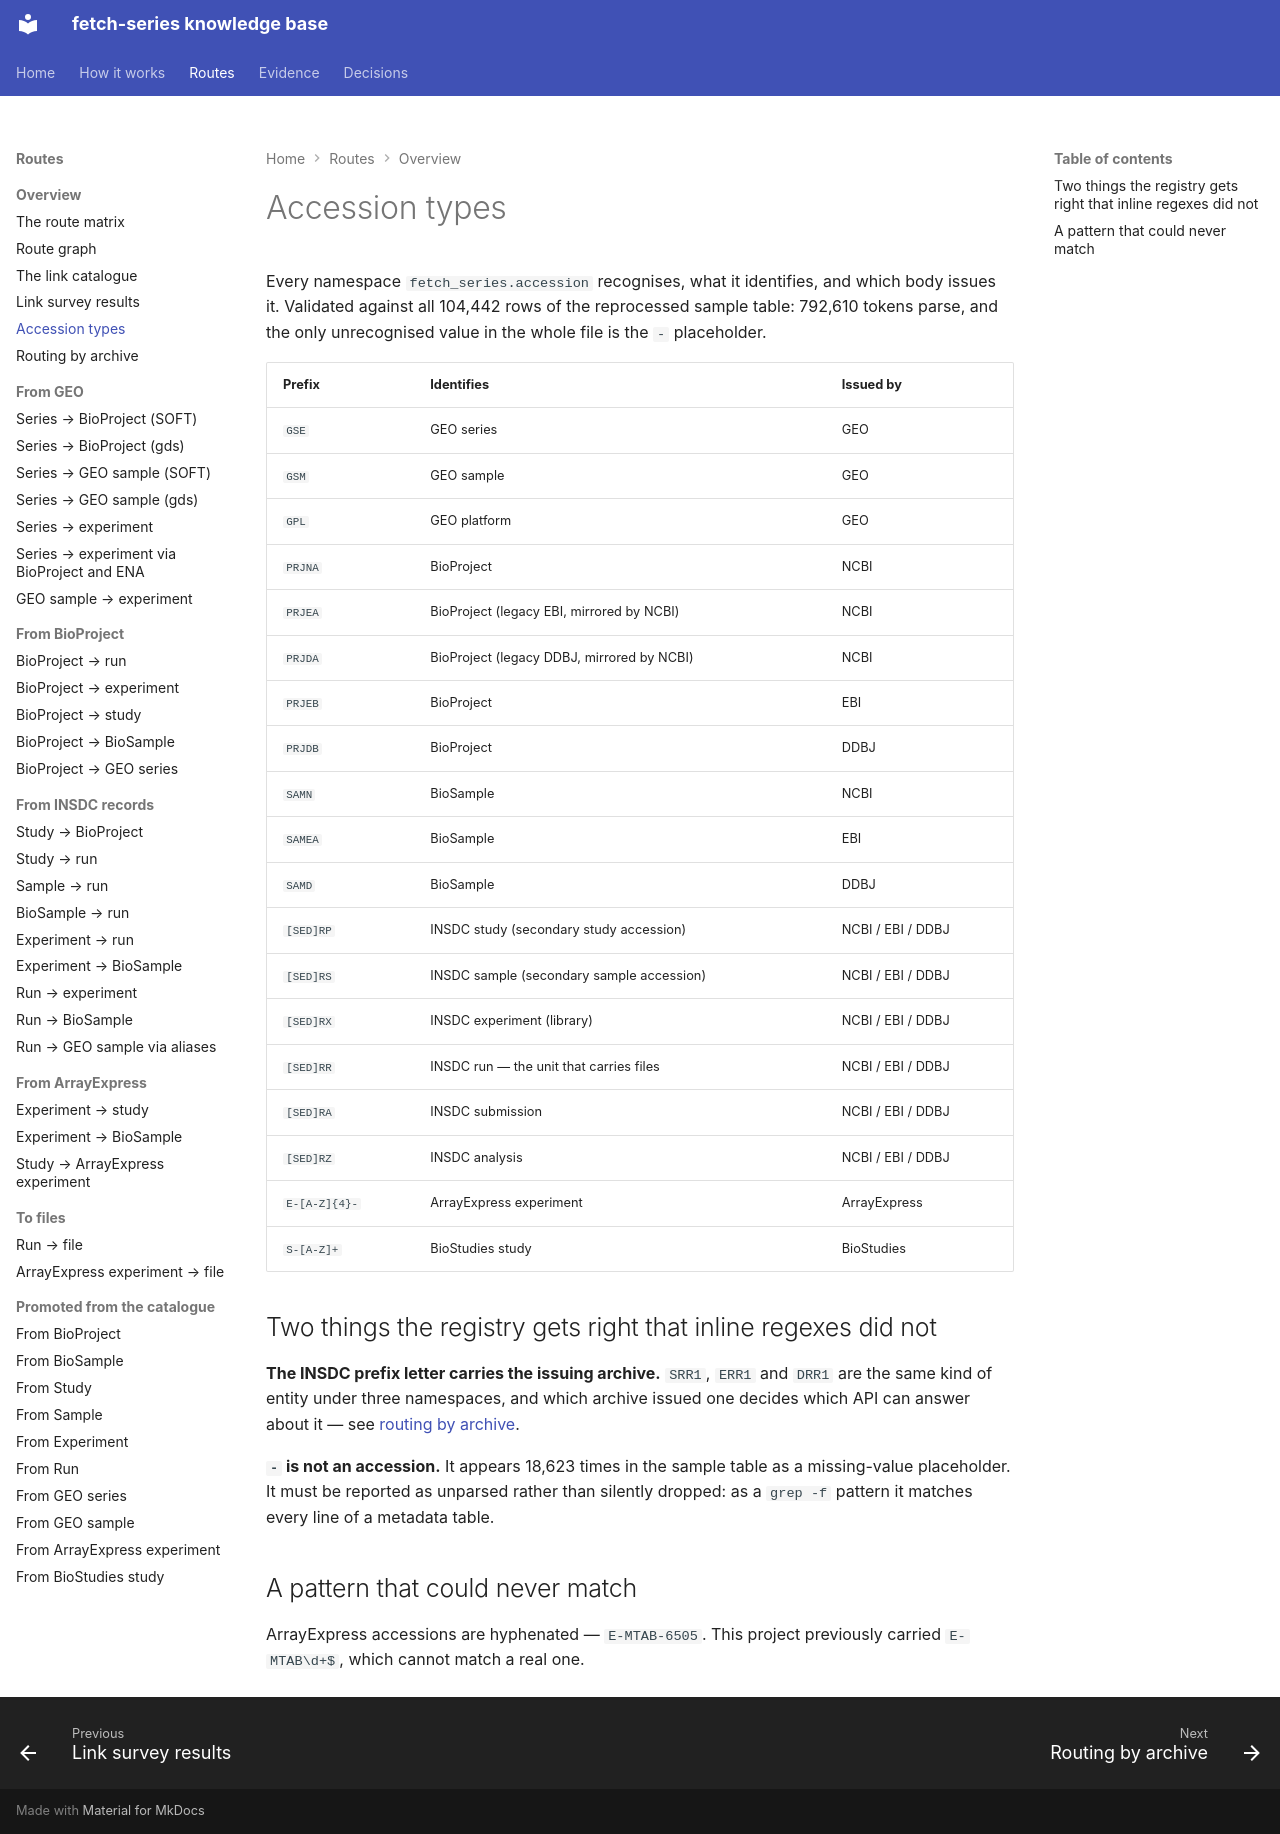

repository: cellgeni/fetch-series · page: graph/accession-types/index.html · generator: mkdocs

---
title: Accession types
---

# Accession types

Every namespace `fetch_series.accession` recognises, what it identifies, and which body
issues it. Validated against all 104,442 rows of the reprocessed sample table: 792,610
tokens parse, and the only unrecognised value in the whole file is the `-` placeholder.

| Prefix | Identifies | Issued by |
|---|---|---|
| `GSE` | GEO series | GEO |
| `GSM` | GEO sample | GEO |
| `GPL` | GEO platform | GEO |
| `PRJNA` | BioProject | NCBI |
| `PRJEA` | BioProject (legacy EBI, mirrored by NCBI) | NCBI |
| `PRJDA` | BioProject (legacy DDBJ, mirrored by NCBI) | NCBI |
| `PRJEB` | BioProject | EBI |
| `PRJDB` | BioProject | DDBJ |
| `SAMN` | BioSample | NCBI |
| `SAMEA` | BioSample | EBI |
| `SAMD` | BioSample | DDBJ |
| `[SED]RP` | INSDC study (secondary study accession) | NCBI / EBI / DDBJ |
| `[SED]RS` | INSDC sample (secondary sample accession) | NCBI / EBI / DDBJ |
| `[SED]RX` | INSDC experiment (library) | NCBI / EBI / DDBJ |
| `[SED]RR` | INSDC run — the unit that carries files | NCBI / EBI / DDBJ |
| `[SED]RA` | INSDC submission | NCBI / EBI / DDBJ |
| `[SED]RZ` | INSDC analysis | NCBI / EBI / DDBJ |
| `E-[A-Z]{4}-` | ArrayExpress experiment | ArrayExpress |
| `S-[A-Z]+` | BioStudies study | BioStudies |

## Two things the registry gets right that inline regexes did not

**The INSDC prefix letter carries the issuing archive.** `SRR1`, `ERR1` and `DRR1` are the
same kind of entity under three namespaces, and which archive issued one decides which API
can answer about it — see [routing by archive](routing-by-archive.md).

**`-` is not an accession.** It appears 18,623 times in the sample table as a missing-value
placeholder. It must be reported as unparsed rather than silently dropped: as a `grep -f`
pattern it matches every line of a metadata table.

## A pattern that could never match

ArrayExpress accessions are hyphenated — `E-MTAB-6505`. This project previously carried
`E-MTAB\d+$`, which cannot match a real one.
